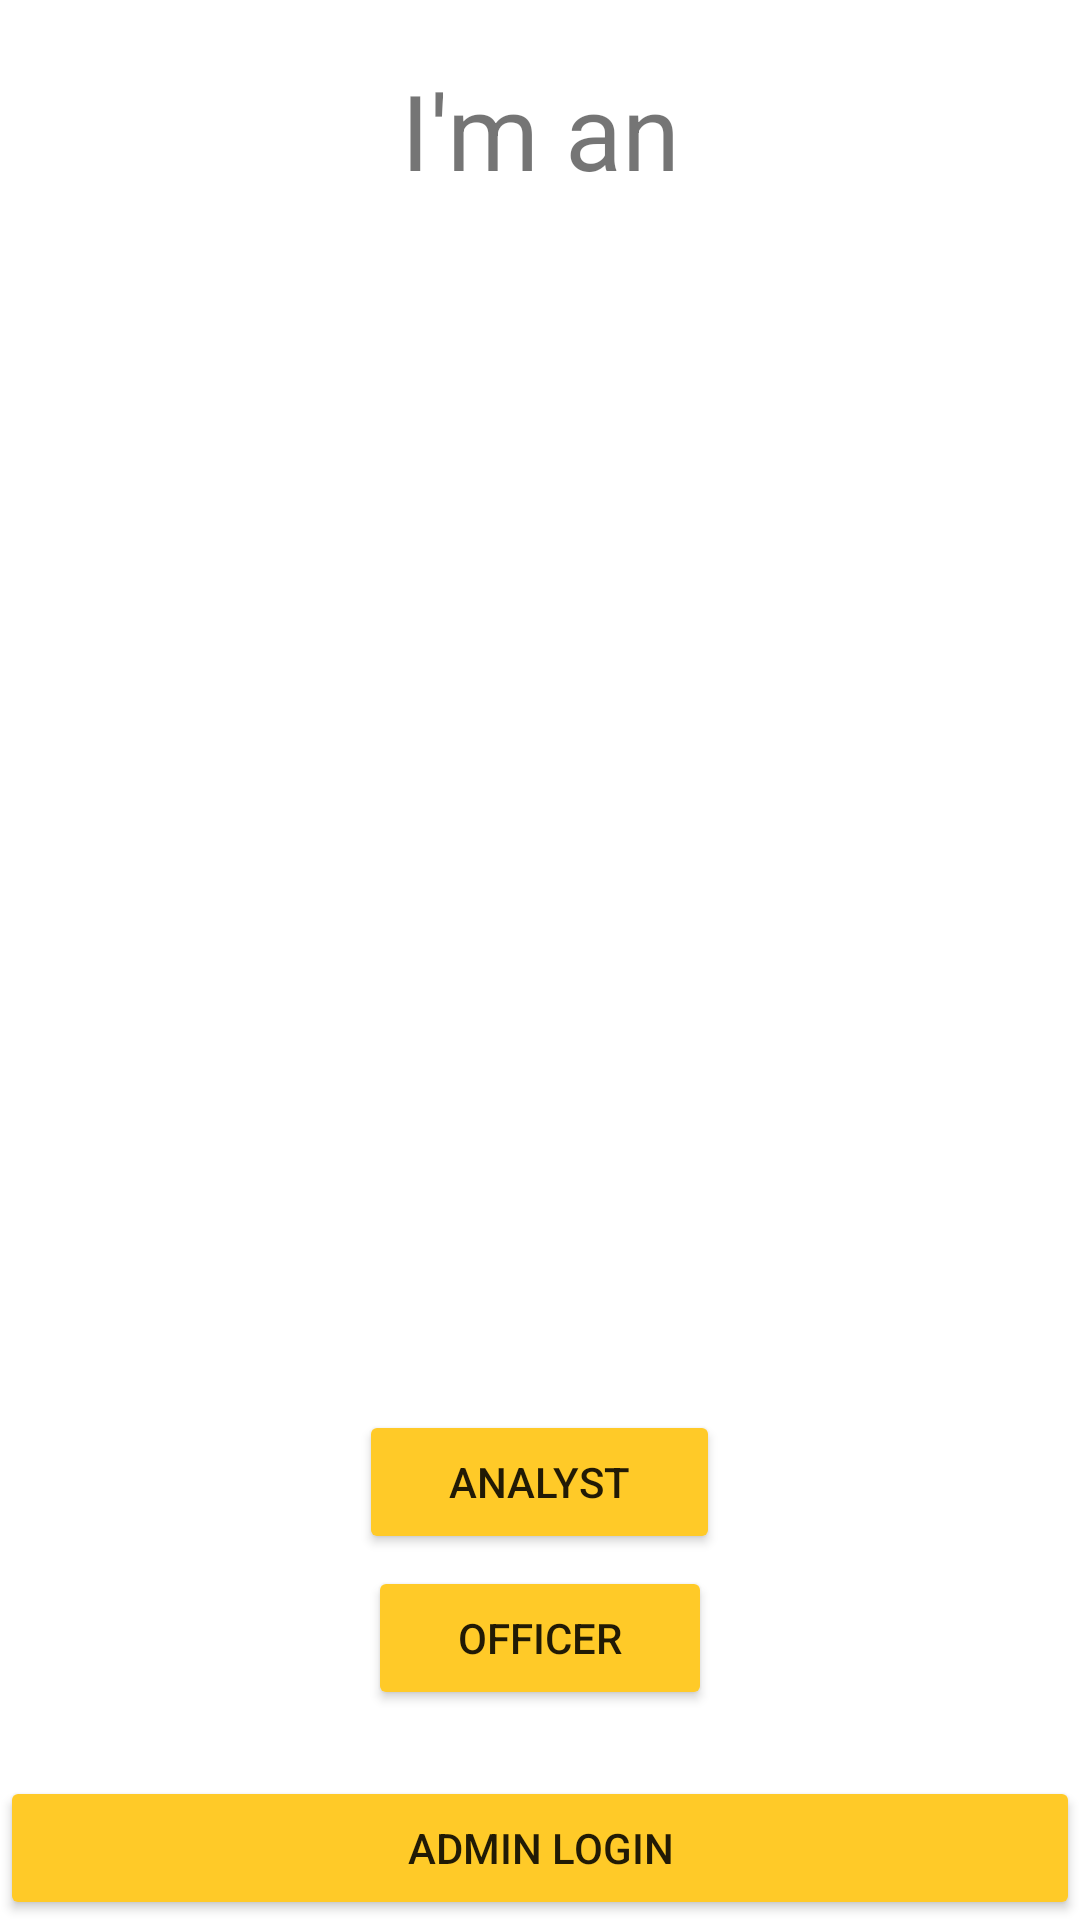

Write the Android layout XML for this screen, with the resource values it uses.
<!-- AndroidManifest.xml: application theme AppTheme -->
<!-- res/layout/activity_main.xml -->
<LinearLayout
    xmlns:android="http://schemas.android.com/apk/res/android"
    xmlns:tools="http://schemas.android.com/tools"
    android:orientation="vertical"
    android:layout_width="match_parent"
    android:background="#ffffff"
    android:layout_height="match_parent"
    tools:context="com.example.example.sericulture.MainActivity">

    <TextView
        android:text = "I'm an"
    android:layout_width="match_parent"
    android:layout_height = "wrap_content"
    android:id = "@+id/textview"
        android:layout_marginTop="20dp"
    android:textSize = "35dp"
        android:gravity="center" />

    <ImageView
        android:layout_width = "match_parent"
        android:layout_height = "wrap_content"
        android:src="@drawable/logo"
        android:layout_weight="1"
/>

    <Button
        android:layout_width="wrap_content"
        android:layout_height="wrap_content"
        android:paddingLeft="30dp"
        android:paddingRight="30dp"
        android:text="Analyst"
        android:layout_gravity="center"
        android:id="@+id/analyst"
        android:layout_marginBottom="2dp"
        android:layout_marginTop="2dp"
        android:onClick="A_activity"
        />
    <Button
        android:layout_width="wrap_content"
        android:layout_height="wrap_content"
        android:text="Officer"
        android:paddingLeft="30dp"
        android:paddingRight="30dp"

        android:layout_gravity="center"
        android:id="@+id/button"
        android:layout_marginBottom="20dp"
        android:layout_marginTop="2dp"
         android:onClick="O_activity"/>

    <Button
        android:layout_width="match_parent"
        android:layout_height="wrap_content"
        android:paddingLeft="30dp"
        android:paddingRight="30dp"
        android:text="admin login"
        android:layout_gravity="center"
        android:id="@+id/admin"
        android:layout_marginTop="2dp"
        android:layout_marginBottom="0dp"

        />

</LinearLayout>
<!-- resources referenced by this layout -->
<resources>
  <style name="AppTheme" parent="Theme.AppCompat.Light.DarkActionBar">
          
          <item name="colorPrimary">#ffca28</item>
          <item name="colorAccent">#ffca28</item>
          <item name="colorButtonNormal">#ffca28</item>
      </style>
</resources>
